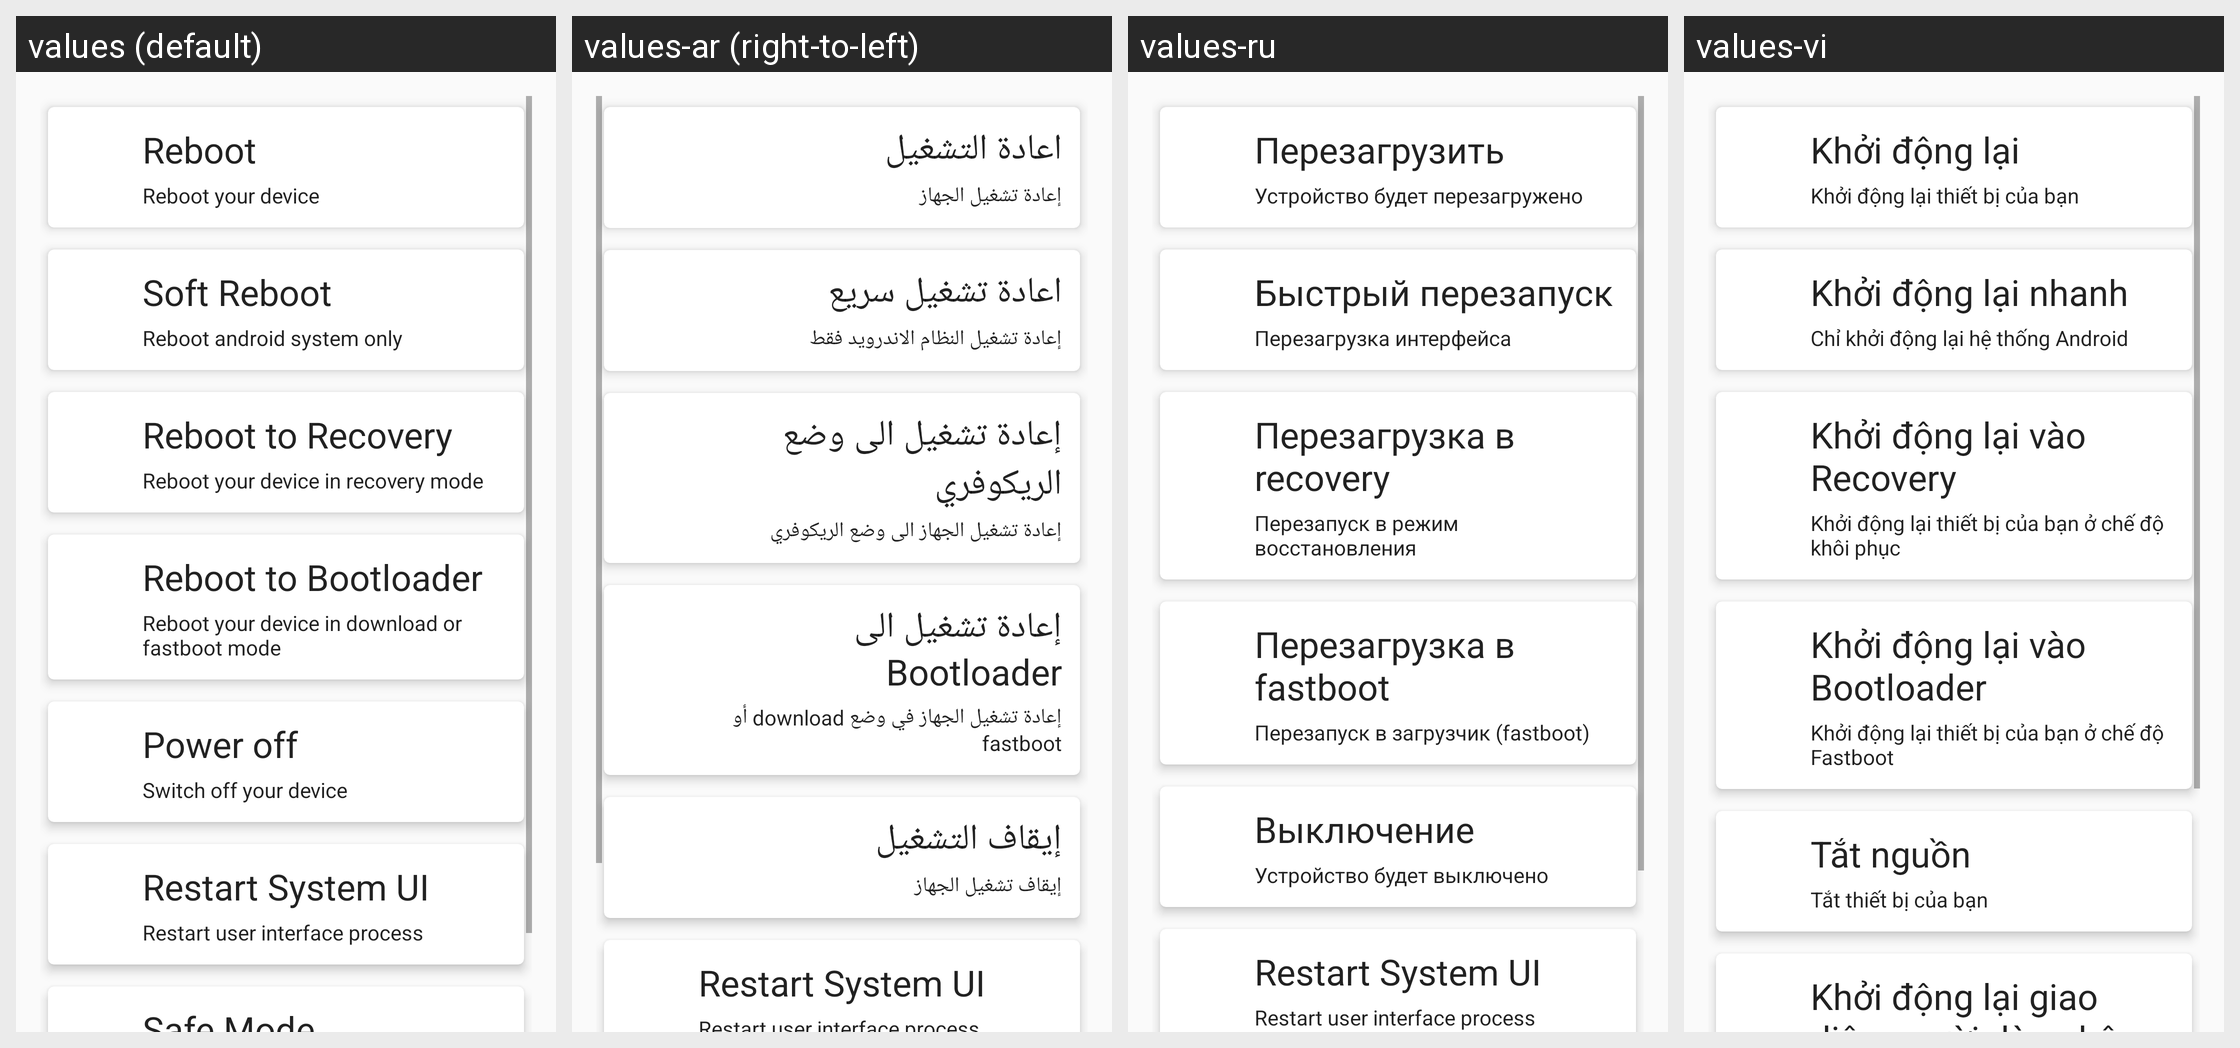

For this localized Android screen grid, give each drawn string resource with its value in every locale shown.
Android screen res/layout/content_reboot.xml rendered under 4 locales, left to right: values (default), values-ar (right-to-left), values-ru, values-vi. Device: Nexus 5 (rendered at 1080×1920; each locale shown at half size, 540×960, under a caption strip naming it); theme AppTheme.
Other locales in the repository, not shown: values-af, values-am, values-az, values-be, values-bg, values-bn, values-bs, values-ca, values-cs, values-da, values-de, values-el, values-en, values-en-rGB, values-es, values-es-rUS, values-et, values-eu, values-fa, values-fi, values-fr, values-fr-rCA, values-gl, values-gu, values-hi, values-hr, values-hu, values-hy, values-in, values-is, values-it, values-iw, values-ja, values-ka, values-kk, values-km, values-kn, values-ko, values-ky, values-lo, values-lt, values-lv, values-mk, values-ml, values-mn, values-mr, values-ms, values-my, values-nb, values-ne, values-nl, values-pa, values-pl, values-pt-rBR, values-pt-rPT, values-ro, values-si, values-sk, values-sl, values-sq, values-sr, values-sv, values-sw, values-ta, values-te, values-th, values-tl, values-tr, values-uk, values-ur, values-uz, values-zh-rCN, values-zh-rHK, values-zh-rTW, values-zu.
Strings drawn on this screen, with the default value and each locale's value (text and hints the layout hard-codes, and strings that could not be matched under every locale, appear in the picture but are not listed):

reboot_title
  values: Reboot
  values-ar: اعادة التشغيل
  values-ru: Перезагрузить
  values-vi: Khởi động lại

reboot_summary
  values: Reboot your device
  values-ar: إعادة تشغيل الجهاز
  values-ru: Устройство будет перезагружено
  values-vi: Khởi động lại thiết bị của bạn

reboot_soft_title
  values: Soft Reboot
  values-ar: اعادة تشغيل سريع
  values-ru: Быстрый перезапуск
  values-vi: Khởi động lại nhanh

reboot_soft_summary
  values: Reboot android system only
  values-ar: إعادة تشغيل النظام الاندرويد فقط
  values-ru: Перезагрузка интерфейса
  values-vi: Chỉ khởi động lại hệ thống Android

reboot_recovery_title
  values: Reboot to Recovery
  values-ar: إعادة تشغيل الى وضع الريكوفري
  values-ru: Перезагрузка в recovery
  values-vi: Khởi động lại vào Recovery

reboot_recovery_summary
  values: Reboot your device in recovery mode
  values-ar: إعادة تشغيل الجهاز الى وضع الريكوفري
  values-ru: Перезапуск в режим восстановления
  values-vi: Khởi động lại thiết bị của bạn ở chế độ khôi phục

reboot_fastboot_title
  values: Reboot to Bootloader
  values-ar: إعادة تشغيل الى Bootloader
  values-ru: Перезагрузка в fastboot
  values-vi: Khởi động lại vào Bootloader

reboot_fastboot_summary
  values: Reboot your device in download or fastboot mode
  values-ar: إعادة تشغيل الجهاز في وضع download أو fastboot
  values-ru: Перезапуск в загрузчик (fastboot)
  values-vi: Khởi động lại thiết bị của bạn ở chế độ Fastboot

reboot_poweroff_title
  values: Power off
  values-ar: إيقاف التشغيل
  values-ru: Выключение
  values-vi: Tắt nguồn

reboot_poweroff_summary
  values: Switch off your device
  values-ar: إيقاف تشغيل الجهاز
  values-ru: Устройство будет выключено
  values-vi: Tắt thiết bị của bạn

reboot_systemui_title
  values: Restart System UI
  values-ar: Restart System UI
  values-ru: Restart System UI
  values-vi: Khởi động lại giao diện người dùng hệ thống
